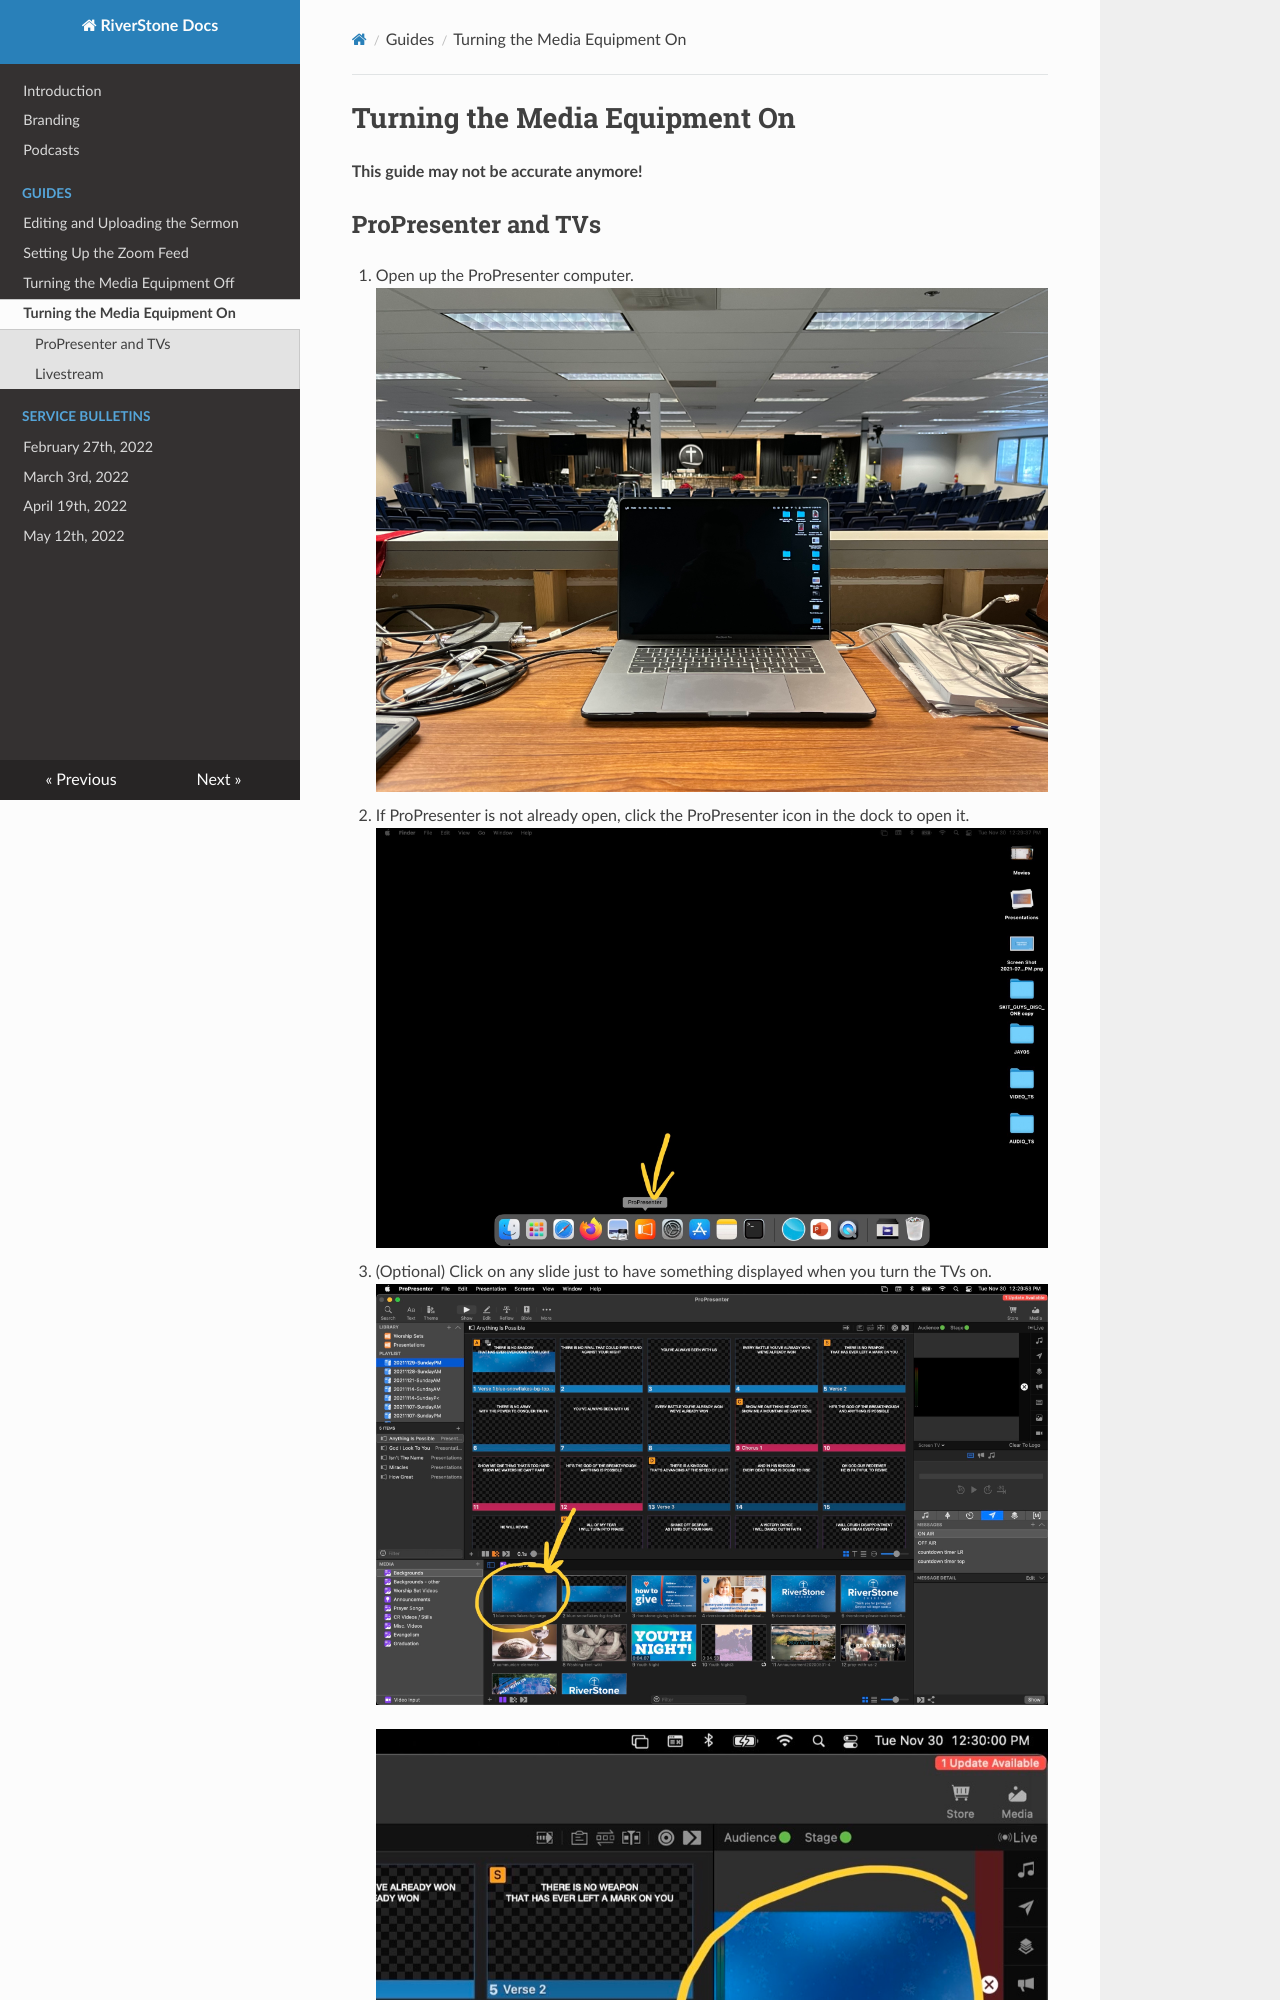

repository: riverstone-church/documentation-site · page: guides/turning-the-media-equipment-on/index.html · generator: mkdocs

# Turning the Media Equipment On

**This guide may not be accurate anymore!**

## ProPresenter and TVs

1. Open up the ProPresenter computer.
   ![ProPresenter computer](../assets/turning-the-media-equipment-on-propresenter-macbook.jpg)
2. If ProPresenter is not already open, click the ProPresenter icon in the dock to open it.
   ![ProPresenter dock icon](../assets/turning-the-media-equipment-on-propresenter-dock-icon.jpg)
3. (Optional) Click on any slide just to have something displayed when you turn the TVs on.
   ![Queue slide in ProPresenter](../assets/turning-the-media-equipment-on-queue-slide-01.jpg)
   ![Verify the slide is showing on the ProPresenter output](../
